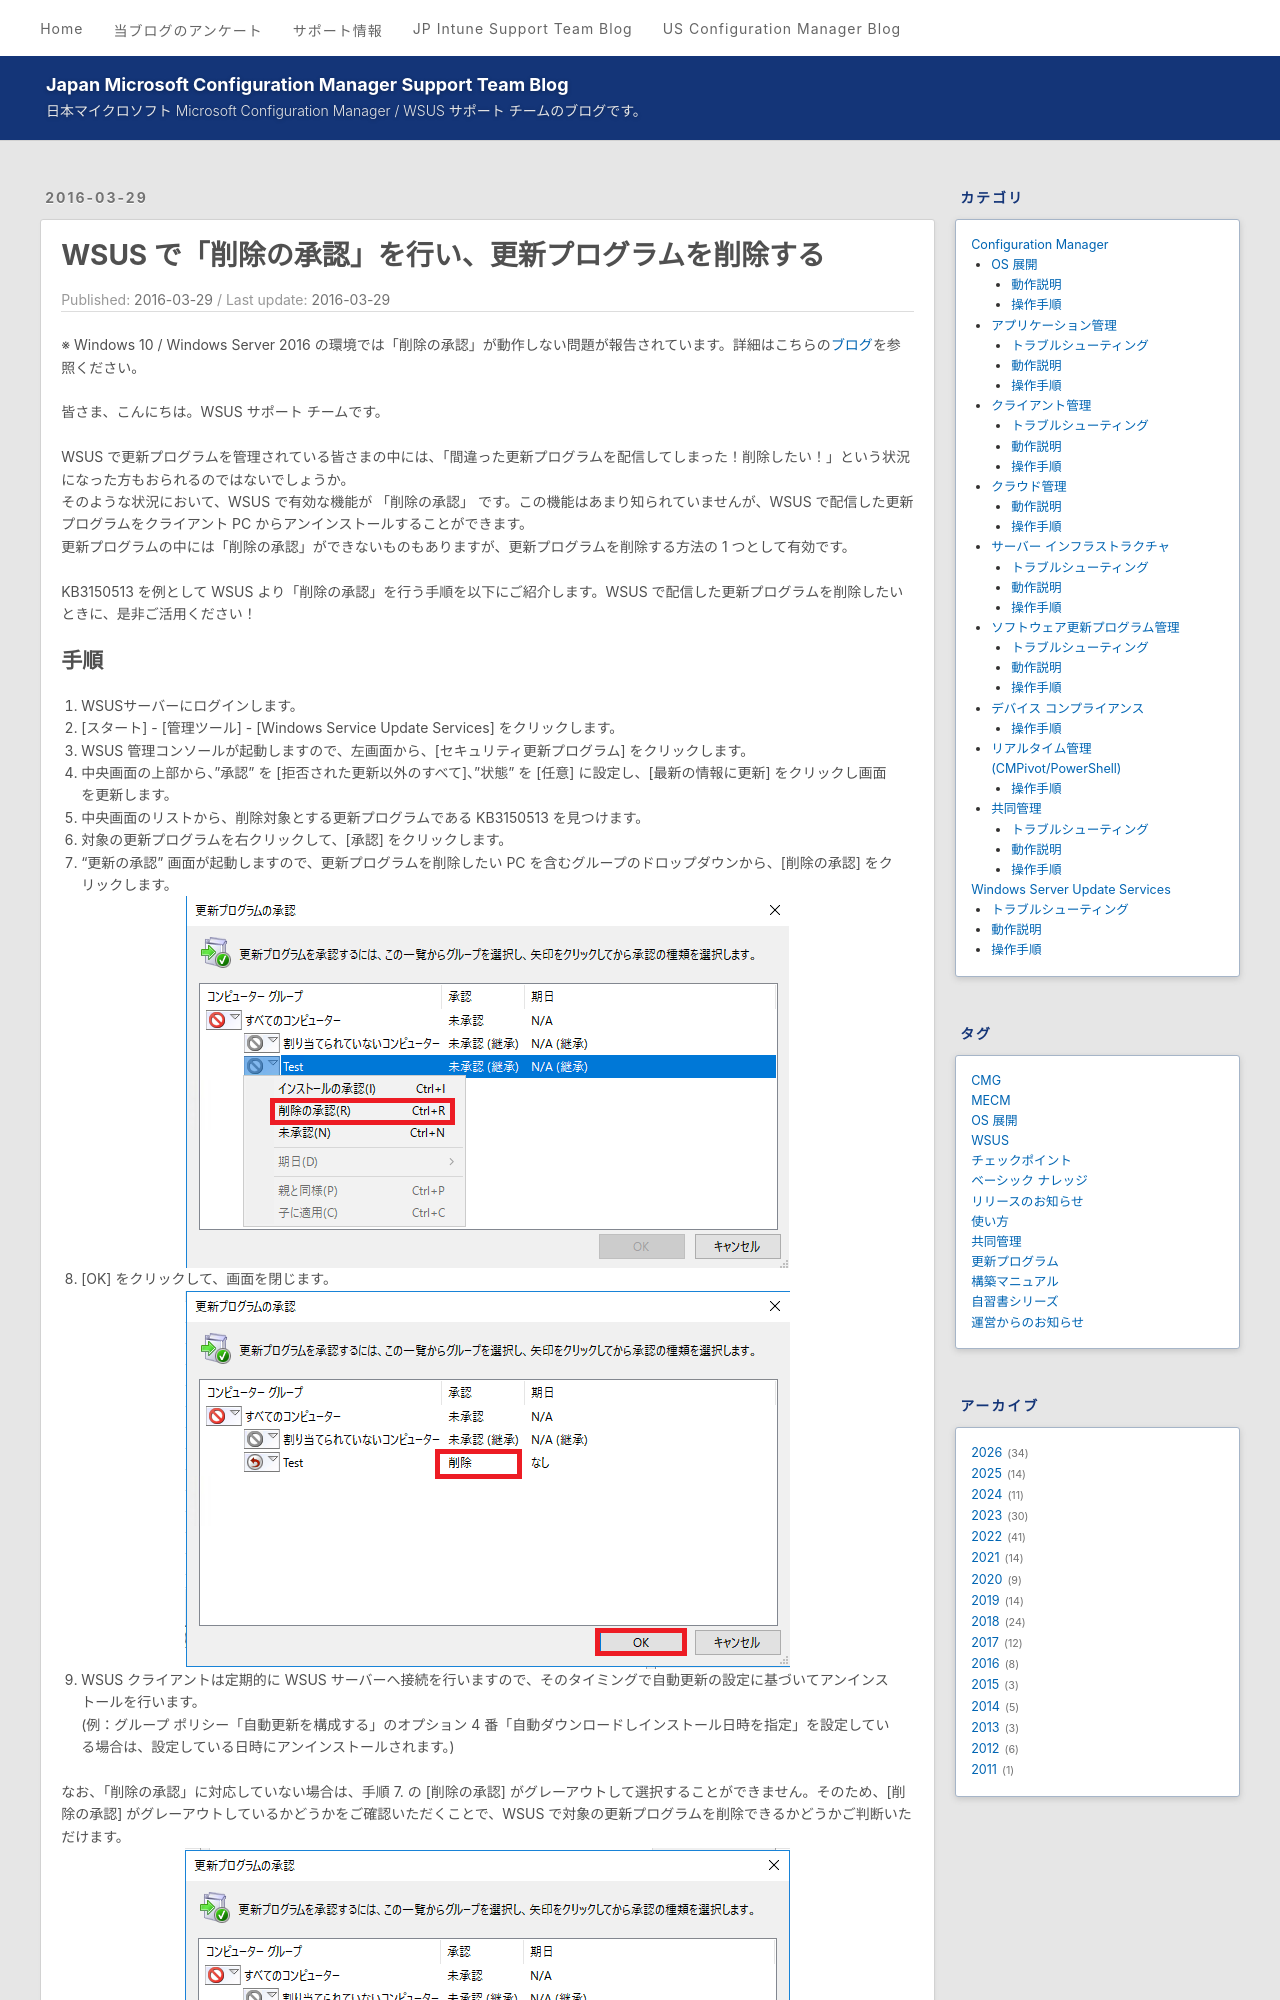

repository: jpmem/blog · page: wsus/2016-03-29_01/index.html · generator: jekyll

---
title: WSUS で「削除の承認」を行い、更新プログラムを削除する
date: 2016-03-29
categories:
  - [Windows Server Update Services, 操作手順]
tags:
  - WSUS
---

# WSUS で「削除の承認」を行い、更新プログラムを削除する
※ Windows 10 / Windows Server 2016 の環境では「削除の承認」が動作しない問題が報告されています。詳細はこちらの[ブログ](https://jpmem.github.io/blog/wsus/2017-09-04_01/)を参照ください。  

皆さま、こんにちは。WSUS サポート チームです。  

WSUS で更新プログラムを管理されている皆さまの中には、「間違った更新プログラムを配信してしまった！削除したい！」という状況になった方もおられるのではないでしょうか。  
そのような状況において、WSUS で有効な機能が 「削除の承認」 です。この機能はあまり知られていませんが、WSUS で配信した更新プログラムをクライアント PC からアンインストールすることができます。  
更新プログラムの中には「削除の承認」ができないものもありますが、更新プログラムを削除する方法の 1 つとして有効です。  

KB3150513 を例として WSUS より「削除の承認」を行う手順を以下にご紹介します。WSUS で配信した更新プログラムを削除したいときに、是非ご活用ください！
